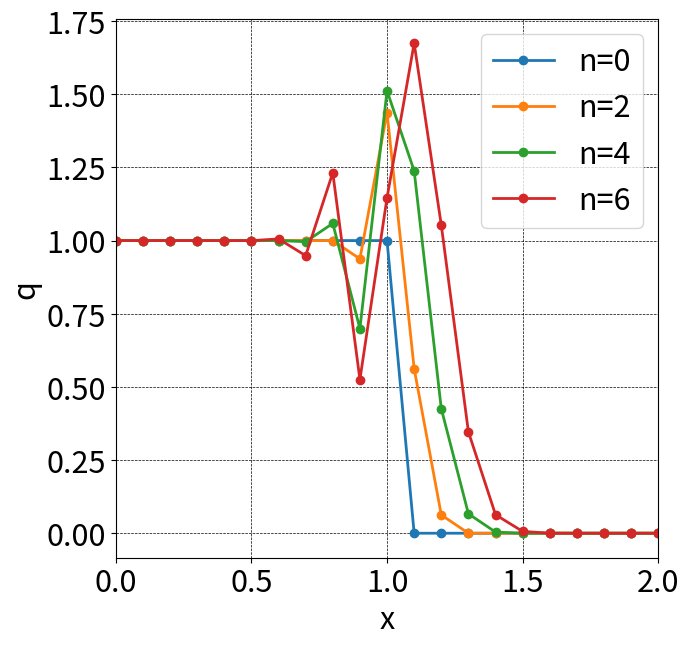

Reproduce this figure in Python.
import numpy as np
import matplotlib.pyplot as plt

# 初期設定
c = 1
dt = 0.05
dx = 0.1

jmax = 21
nmax = 6

x = np.linspace(0, dx * (jmax - 1), jmax)

q = np.zeros(jmax)
for j in range(jmax):
    if (j < jmax / 2):
        q[j] = 1
    else:
        q[j] = 0


plt.figure(figsize=(7,7), dpi=100) # グラフのサイズ
plt.rcParams["font.size"] = 22 # グラフの文字サイズ

# 初期分布の可視化
plt.plot(x, q, marker='o', lw=2, label='n=0')

for n in range(1, nmax + 1):
    qold = q.copy()
    for j in range(1, jmax-1):
        q[j] = qold[j] - dt * c * (qold[j + 1] - qold[j - 1]) / (2 * dx)  # 式(2.7)

    # 各ステップの可視化
    if n % 2 == 0:
        plt.plot(x, q, marker='o', lw=2, label=f'n={n}')

# グラフの後処理
plt.grid(color='black', linestyle='dashed', linewidth=0.5)
plt.xlim([0, 2.0])
plt.xlabel('x')
plt.ylabel('q')
plt.legend()
plt.show()